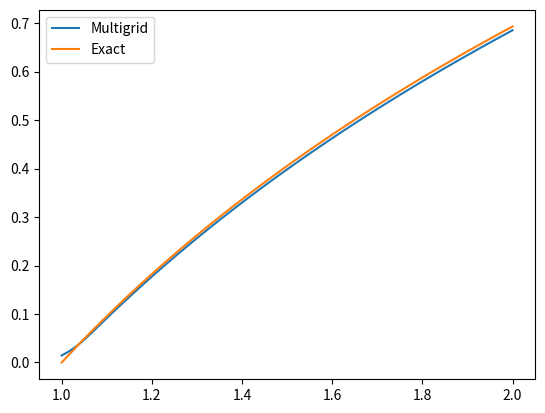

Source code (Python):
import numpy as np
import matplotlib.pyplot as plt
from abc import abstractmethod
from enum import Enum


debug = False

def main():

	k = 6
	n = 2 ** k + 1
	h = 1 / (n + 1)

	a = 1
	b = a + 1

	x = np.linspace(a, b, n)

	poisson = False

	if poisson: # POISSON PROBLEM
		u_ex = x
		alpha = u_ex[0]
		beta = u_ex[-1]

		f = np.zeros(n)
		f[0] -= alpha / h ** 2
		f[-1] -= beta / h ** 2
			
		problem = MGPoissonProblem([a,b], f, k)

	else: # VARIABLE COEFFICIENT PROBLEM
		u0, u1 = 1, 0
		u_ex = u0*np.log(x) + u1

		alpha = u_ex[0]
		beta = u_ex[-1]

		f = np.zeros(n)
		f[0] -= alpha / h ** 2
		f[-1] -= beta * (1 / (b) / h + 1 / h ** 2)

		problem = MGVariableProblem([a,b], f, k)

	# Solve the problem
	solver = MGSolverEnum.TWO_GRID
	u, count = problem.solve(solver)
	
	# Log output
	residual = np.linalg.norm(problem.A(u)-f)
	abserror = np.linalg.norm(u_ex-u)
	relerror = abserror/np.linalg.norm(u_ex)

	print('Initial level : ', k)
	print('Solver        : ', solver)
	print('Residual      : ', residual)
	print('Abs error     : ', abserror)
	print('Rel error     : ', relerror)
	print('Iterations    : ', count)

	plt.plot(x, u)
	plt.plot(x, u_ex)
	plt.legend(["Multigrid", "Exact"])
	plt.show()



class MGBase:

	def __init__(self, f, k):
		self.f = f
		self.k = k
		self.n = 2**k+1
		self.u = np.zeros(self.n)
		self.jacobi_pre = 5
		self.jacobi_post = 5
		self.max_cycles = 300
	
	def prolong(self, v):
		n = len(v)
		return np.interp(np.linspace(0, 1, 2 * n - 1), np.linspace(0, 1, n), v)
	
	def restrict(self, v):
		return v[::2]
	
	def restrict_n(self, v, n):
		# Iteratively apply restriction to a vector to reach the desired level
		# Used in the mg F-cycle
		for i in range(n):
			v = self.restrict(v)
		return v
	
	def solve(self, solver_enum):

		if solver_enum == MGSolverEnum.TWO_GRID:
			solver = MGSolver.mg_two_grid
		elif solver_enum == MGSolverEnum.V_CYCLE:
			solver = MGSolver.mg_v_cycle
		elif solver_enum == MGSolverEnum.W_CYCLE:
			solver = MGSolver.mg_w_cycle
		elif solver_enum == MGSolverEnum.F_CYCLE:
			solver = MGSolver.mg_f_cycle
		else:
			print('Invalid solver selection.')
			return
		
		for count in range(self.max_cycles):
			u = solver(self)
			r = np.linalg.norm(self.A(u) - self.f)
			if r < 1e-5:
				break
		return u, count
	
	@abstractmethod
	def A(self, u):
		raise NotImplementedError
	
	@abstractmethod
	def create_mat(self, n):
		raise NotImplementedError
	
	@abstractmethod
	def smooth(self, u, f, max_iter):
		raise NotImplementedError


class MGSolverEnum(Enum):
	TWO_GRID = 1
	V_CYCLE = 2
	W_CYCLE = 3
	F_CYCLE = 4


class MGSolver(MGBase):

	def mg_two_grid(self):
		f = self.f
		# Pre-smooth
		u_fine = self.smooth(self.u, f, self.jacobi_pre)
		# Restrict the residual onto the coarser level
		residual = self.restrict(self.A(u_fine) - f)
		# Solve the problem exactly on the coarse level
		z = self.create_mat(int(np.ceil(self.n / 2)))
		u_coarse = np.linalg.solve(z, residual)
		# Apply the coarse grid correction
		u_fine = u_fine - self.prolong(u_coarse)
		# Post-smooth
		self.u = self.smooth(u_fine, f, self.jacobi_post)
		# Return final solution
		return self.u

	def mg_v_cycle(self):
		u = MGSolver._mg_cycle_runner(self, self.u, self.f, self.k, 1)
		self.u = u
		return u

	def mg_w_cycle(self):
		u = MGSolver._mg_cycle_runner(self, self.u, self.f, self.k, 2)
		self.u = u
		return u

	def _mg_cycle_runner(self, u, f, k, w):
		# w = 1 gives the v-cycle
		# w = 2 gives the w-cycle

		# Base case, solve the problem exactly
		if k == 3:
			if debug:
				print("solving on level {}".format(k))
			z = self.create_mat(2 ** k + 1)
			return np.linalg.solve(z, f)
		else:

			# Pre-smooth
			if debug:
				print("pre smoothing on level {}".format(k))
			u = self.smooth(u, f, self.jacobi_pre)

			# Compute the residual and restrict to coarser grid
			if debug:
				print("restriction on level {}".format(k))
			d = self.restrict(self.A(u) - f)
			v = np.zeros(np.shape(d))

			for s in range(1, w + 1):
				# Compute w recursive steps using the residual
				v = MGSolver._mg_cycle_runner(self, v, d, k - 1, w)

				# Add the correction back to the finer grid solution
			if debug:
				print("prolongation on level {}".format(k))
			u = u - self.prolong(v)

			# Post-smooth
			if debug:
				print("post smoothing on level {}".format(k))
			u = self.smooth(u, f, self.jacobi_post)

		if debug:
			print("returning value")
		return u

	def mg_f_cycle(self):
		n_max = int(np.log2(len(self.f)-1))
		u = MGSolver._mg_f_cycle_runner(self, self.f, 3, n_max)
		self.u = u
		return u

	def _mg_f_cycle_runner(self, f, n_min, n_max):
		# Perform a multigrid F-cycle, reaching the finest level n_max with
		# 2**n_max+1 elements and starting on the coarsest level n_min

		# Solve exactly on the coarsest level first
		z = self.create_mat(2 ** n_min + 1)
		u = np.linalg.solve(z, self.restrict_n(f, n_max - n_min))
		
		# Perform n V-cycles, moving up a level each iteration
		for i in range(n_min, n_max+1):

			# Interpolate to finer mesh first
			u = self.prolong(u)
			# Perform several V-cycles
			for k in range(20):
				u = MGSolver._mg_cycle_runner(self, u, self.restrict_n(f, n_max - i), i, 1)
				r = np.linalg.norm(self.A(u)-self.restrict_n(f,n_max-i))
				if r < 1e-8:
					break

		return u


class MGPoissonProblem(MGBase):

	def __init__(self, domain, f, k):
		super().__init__(f, k)
		self.a = domain[0]
		self.b = domain[1]

	def A(self, u):
		N = len(u)
		h = 1 / (N + 1)
		x = np.zeros(N)

		x[0] = 1 / h ** 2 * (-2 * u[0] + u[1])
		for i in range(1, N - 1):
			x[i] = 1 / h ** 2 * (u[i - 1] - 2 * u[i] + u[i + 1])
		x[-1] = 1 / h ** 2 * (u[-2] - 2 * u[-1])

		return x

	def create_mat(self, n):
		h = 1 / (n + 1)
		A = np.diag(-2 * np.ones(n))
		A += np.diag(np.ones(n - 1), 1)
		A += np.diag(np.ones(n - 1), -1)
		return A * 1 / h ** 2
	
	def smooth(self, u, f, max_iter):
		# Variables a and b are the domain end points
		# Weight parameter
		w = 2 / 3
		# Number of elements on the current level
		m = len(u)
		# Grid size on the current level
		h = 1 / (m + 1)
		# Array containing all of the interior points
		I = np.arange(1, m - 1)

		# Iterate until reached maximum number of iterations
		for k in range(max_iter):
			
			# Perform weighted Jacobi iteration
			# Treat end points separately
			# Vectorised operation to improve performance
			u[0] = (1 - w) * u[0] + w / 2 * (u[1] - h ** 2 * f[0])
			u[I] = (1 - w) * u[I] + w / 2 * (u[I - 1] + u[I + 1] - h ** 2 * f[I])
			u[-1] = (1 - w) * u[-1] + w / 2 * (u[-2] - h ** 2 * f[-1])
		return u


class MGVariableProblem(MGBase):
	def __init__(self, domain, f, k):
		super().__init__(f, k)
		self.a = domain[0]
		self.b = domain[1]
	
	def A(self, u):
		# Compute the matrix action for the variable coefficient discretisation

		# Number of elements on the current level
		N = len(u)
		# Grid size on the current level
		h = 1 / (N + 1)
		# Solution variable
		x = np.zeros(N)

		# Apply the discretisation stencil to the vector u
		# Treat end points separate from interior points
		x[0] = np.dot([-2 / h ** 2 - 1 / (self.a + h) / h, 1 / h ** 2 + 1 / (self.a + h) / h], u[:2])
		for i in range(1, N - 1):
			x[i] = np.dot(
				[
					1 / h ** 2,
					-2 / h ** 2 - 1 / (self.a + i * h) / h,
					1 / h ** 2 + 1 / (self.a + i * h) / h,
				],
				u[i - 1 : i + 2],
			)
		x[-1] = np.dot([1 / h ** 2, -2 / h ** 2 - 1 / (self.a + N * h) / h], u[-2:])

		return x

	def create_mat(self, N):
		# Create matrix of size NxN for solving the variable coefficient problem exactly

		# Grid size on level N
		h = 1 / (N + 1)
		# Matrix variable
		A = np.zeros((N, N))

		# Store the matrix entries into A
		A[0, :2] = [-2 / h ** 2 - 1 / (self.a + h) / h, 1 / h ** 2 + 1 / (self.a + h) / h]
		for j in range(1, N - 1):
			A[j, j - 1 : j + 2] = [
				1 / h ** 2,
				-2 / h ** 2 - 1 / (self.a + j * h) / h,
				1 / h ** 2 + 1 / (self.a + j * h) / h,
			]
		A[-1, N - 2 :] = [1 / h ** 2, -2 / h ** 2 - 1 / (self.a + N * h) / h]

		return A
	
	def smooth(self, u, f, max_iter):
		# Smoothing operation is done by the weighted Jacobi iteration

		# Variables a and b are the domain end points
		# Weight parameter
		w = 2 / 3
		# Number of elements on the current level
		m = len(u)
		# Grid size on the current level
		h = 1 / (m + 1)
		# Array containing all of the interior points
		I = np.arange(1, m - 1)

		# Iterate until reached maximum number of iterations
		for k in range(max_iter):
			# Perform weighted Jacobi iteration
			# Treat end points separately
			# Vectorised operation to improve performance
			u[0] = (1 - w) * u[1] - w / (-2 / h ** 2 - 1 / (self.a + h) / h) * (
				u[1] * (1 / h ** 2 + 1 / (self.a + h) / h) - f[0]
			)
			u[I] = (1 - w) * u[I] - w / (-2 / h ** 2 - 1 / (self.a + I * h) / h) * (
				u[I - 1] / h ** 2 + u[I + 1] * (1 / h ** 2 + 1 / (self.a + I * h) / h) - f[I]
			)
			u[-1] = (1 - w) * u[-1] - w / (-2 / h ** 2 - 1 / (self.a + m * h) / h) * (
				u[-2] / h ** 2 - f[-1]
			)

		return u




if __name__ == "__main__":
	main()
